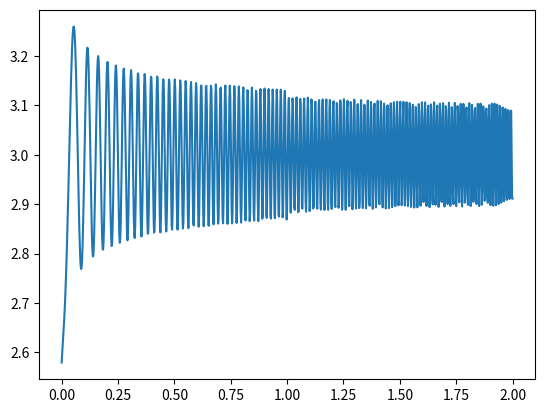

The matplotlib source for this figure:
import matplotlib.pyplot as plt
import numpy as np
from scipy.integrate import quad


def E_main(x):
    if 0 <= x <= 1:
        return 2
    elif 1 < x <= 2:
        return 6
    # if 0 <= x <= 1:
    #     return 3
    # elif 1 < x <= 2:
    #     return 5


def e(i, x):
    if x < h * (i - 1) or x > h * (i + 1):
        return 0
    if x < h * i:
        return x / h - i + 1
    return - x / h + i + 1


def e_prim(i, x):
    if x < h * (i - 1) or x > h * (i + 1):
        return 0
    if x < h * i:
        return 1 / h
    return - 1 / h


def L(i):
    return -14 * e(i, 0)


def B(i, j, s, k):
    calka = quad(lambda x: E_main(x) * e_prim(i, x) * e_prim(j, x), s, k)[0]
    # print(s, k, calka)
    reszta = 2*e(i, 0)*e(j, 0)
    return calka - reszta


def create_Lmat(e_range):
    return np.array([L(i) for i in e_range])


def create_Bmat(e_range):
    B_matrix = np.zeros((elements_count, elements_count))
    for i in e_range:
        for j in e_range:
            if abs(i - j) <= 1:
                l = min(i, j)
                r = max(i, j)
                s = 2.*max(0, (l - 1)/elements_count)
                k = 2.*min(1, (r + 1)/elements_count)
                res = B(j, i, s, k)
                B_matrix[i][j] = res
    return B_matrix


def solve(n):
    global h
    global elements_count
    h = 2 / n
    e_range = range(0, n+1)
    elements_count = len(e_range)

    x = [h*i for i in e_range]
    # create subplots for each n

    B_matrix = create_Bmat(e_range)
    L_vector = create_Lmat(e_range)

    y = np.linalg.solve(B_matrix, L_vector) + 3
    plt.plot(x, y)
    plt.show()
    return x, y


solve(1000)
